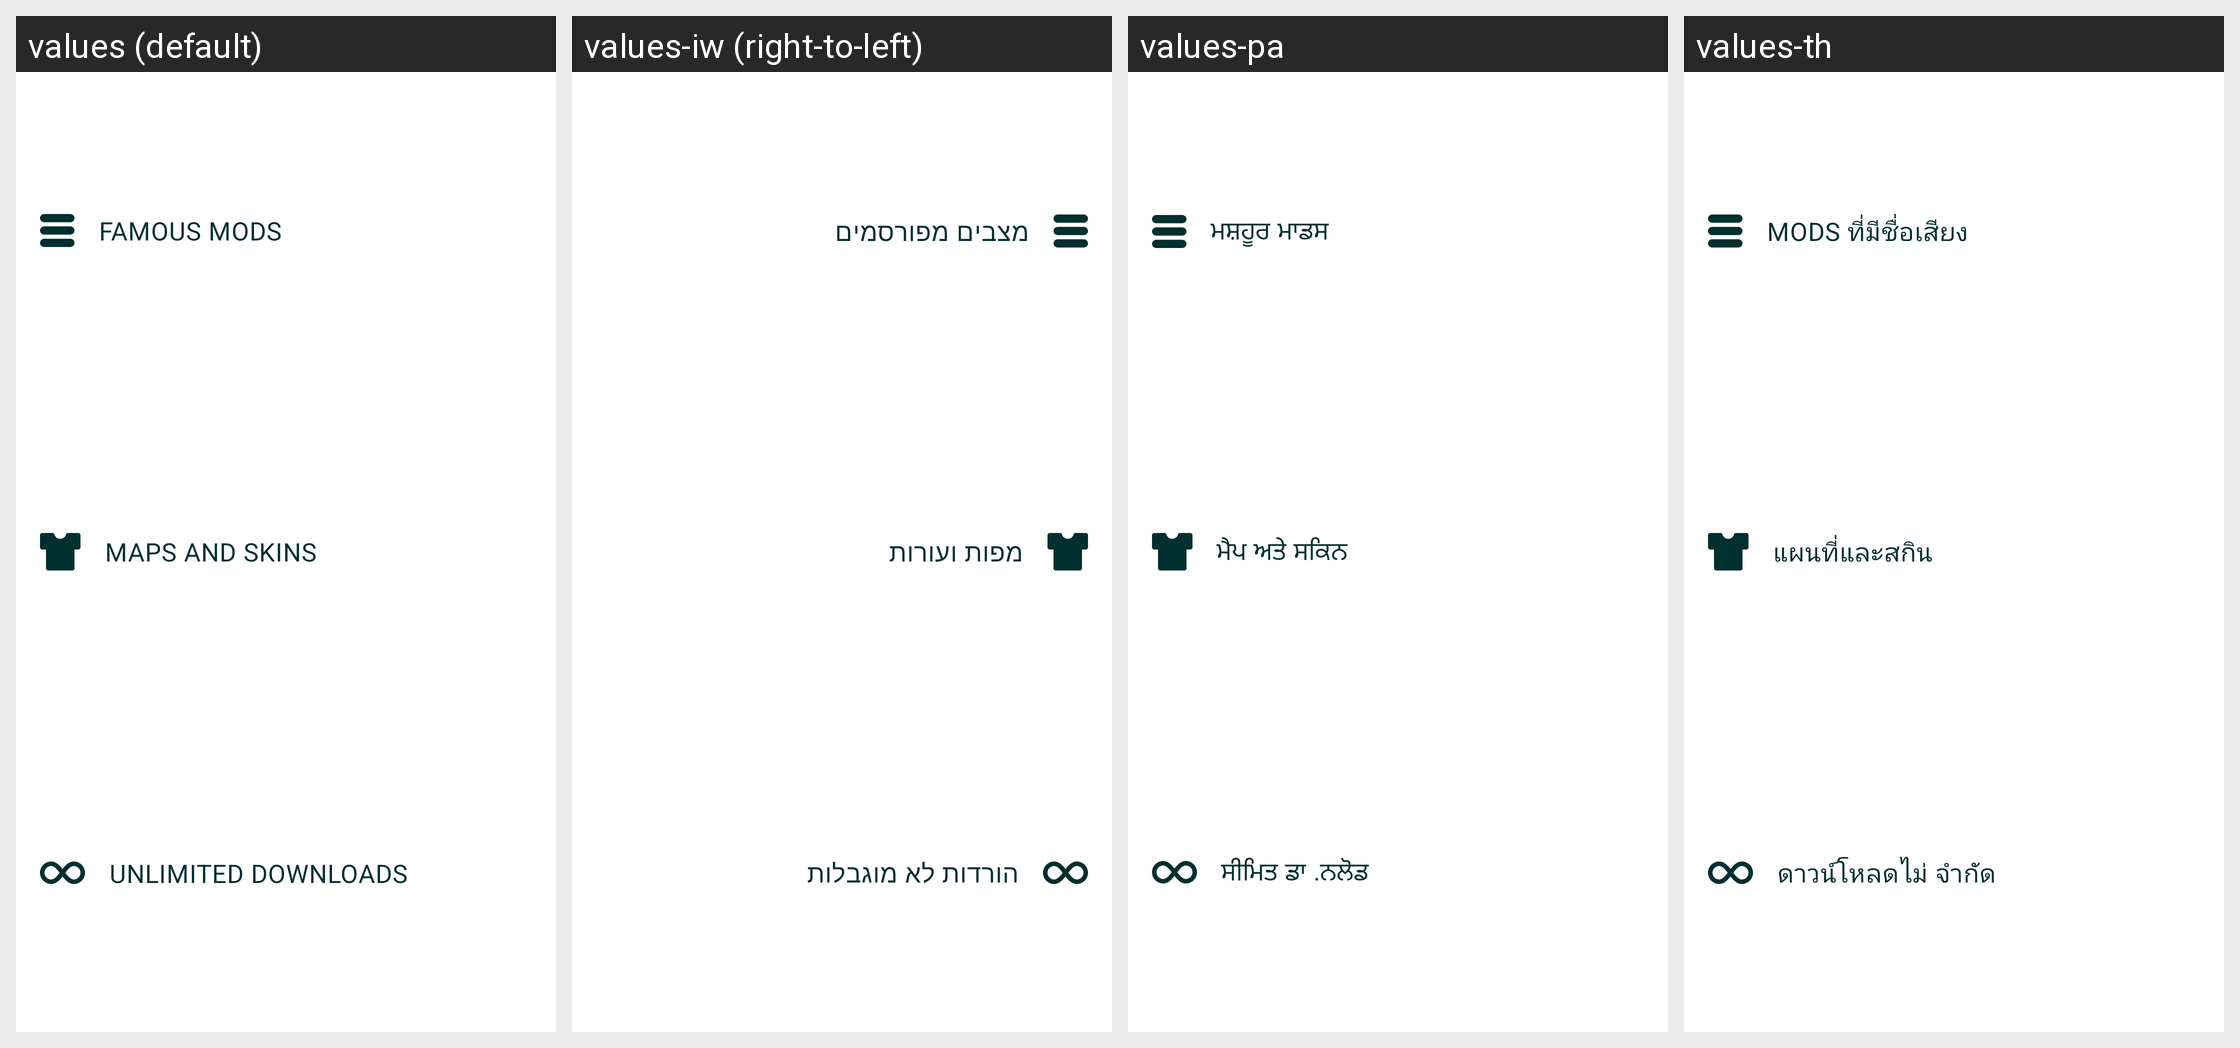

Translations of the strings shown on this Android screen, per locale in the grid:
Android screen res/layout/welcome_screen1.xml rendered under 4 locales, left to right: values (default), values-iw (right-to-left), values-pa, values-th. Device: Nexus 5 (rendered at 1080×1920; each locale shown at half size, 540×960, under a caption strip naming it); theme AppTheme.
Other locales in the repository, not shown: values-da, values-de, values-el, values-et, values-fi, values-fr, values-it, values-ja, values-ko, values-lv, values-ms, values-nl, values-no, values-pl, values-pt, values-ro, values-ru-rRU, values-sk, values-sl, values-sr, values-sv, values-tr, values-vi.
Strings drawn on this screen, with the default value and each locale's value (text and hints the layout hard-codes, and strings that could not be matched under every locale, appear in the picture but are not listed):

famous_mods
  values: FAMOUS MODS
  values-iw: מצבים מפורסמים
  values-pa: ਮਸ਼ਹੂਰ ਮਾਡਸ
  values-th: MODS ที่มีชื่อเสียง

maps_and_skins
  values: MAPS AND SKINS
  values-iw: מפות ועורות
  values-pa: ਮੈਪ ਅਤੇ ਸਕਿਨ
  values-th: แผนที่และสกิน

unlimited_downloads
  values: UNLIMITED DOWNLOADS
  values-iw: הורדות לא מוגבלות
  values-pa: ਸੀਮਿਤ ਡਾ .ਨਲੋਡ
  values-th: ดาวน์โหลดไม่ จำกัด
